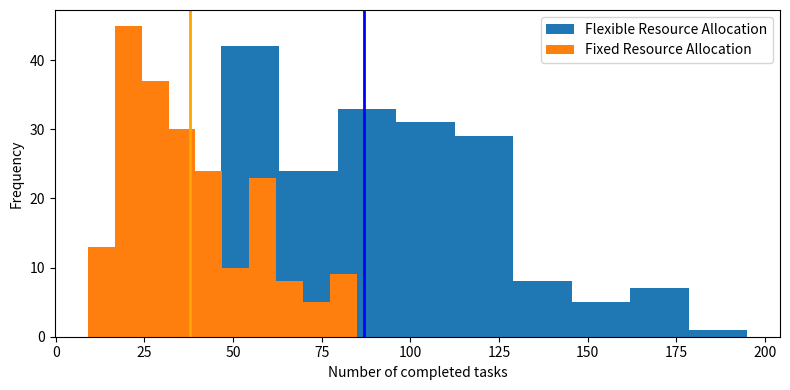

Here is the Python script that generated this plot: (Note: this script raises an exception after producing the figure.)
"""
Analyse fixed vs flexible results
"""

import numpy as np
import matplotlib.pyplot as plt
import scipy.stats

agent_completed_tasks = [
    90,  73,  55,  43,  41,  59,  80,  87,  120, 46,  166, 174,  # 420261
    30,  123, 165, 120, 56,  81,  44,  113, 89,  81,  119, 105, 84,  30,  69,  57,  121, 166, 126, 42,   # 420264
    40,  44,  134, 116, 96,  111, 96,  47,  109, 60,  58,  95,  39,  92,  176, 125, 53,  48,  101, 65,   # 420266
    49,  97,  128, 78,  49,  106, 92,  92,  55,  51,  89,  49,  95,  179, 153, 45,  111, 107, 126, 107,  # 420267
    96,  73,  52,  167, 63,  96,  100, 62,  66,  70,  127, 107, 47,  136, 88,  54,  51,  44,  50,  81,   # 420286
    101, 120, 51,  73,  107, 105, 73,  166, 104, 51,  105, 92,  194, 61,  88,  117, 78,  91,  35,  63,   # 420269
    41,  50,  120, 60,  121, 51,  39,  48,  74,  93,  47,  48,  171, 101, 155, 85,  111, 113, 75,  119,  # 420270
    133, 76,  82,  64,  62,  92,  114, 37,  36,  119, 82,  115, 129, 64,  98,  111, 41,  92,  68,  135,  # 420284
    59,  108, 195, 118, 94,  146, 48,  40,  158, 58,  84,  44,  167, 106, 55,  63,  73,  81,  119, 116,  # 420285
    43,  79,  74,  91,  151, 104, 170, 122, 41,  176, 102, 44,  122, 108, 137, 59,  69,  143, 57,  58,   # 420286
    53,  114, 91,  60,  93,  166, 84,  72,  60,  53,  47,  113, 107, 42,  139, 80,  139, 89,  103, 118,  # 420287
]

agent_failed_tasks = [
    3, 0,  1,  0,  17, 3,  1,  6,  1,  3,  24, 33,  # 420261
    1, 4,  18, 0,  3,  1,  1,  4,  11, 5,  19, 27, 0,  0,  4,  7,  4,  24, 22, 1,   # 420264
    2, 1,  15, 3,  10, 7,  34, 12, 35, 2,  2,  0,  1,  44, 19, 3,  2,  1,  2,  15,  # 420266
    6, 31, 36, 13, 1,  3,  47, 4,  2,  1,  9,  12, 1,  10, 17, 9,  0,  33, 18, 2,   # 420267
    2, 7,  1,  20, 1,  5,  0,  5,  15, 8,  1,  41, 1,  18, 1,  1,  3,  2,  0,  4,   # 420286
    6, 26, 0,  2,  48, 1,  3,  21, 5,  0,  15, 25, 26, 1,  4,  30, 52, 66, 0,  11,  # 420269
    4, 1,  17, 0,  27, 0,  0,  1,  4,  6,  1,  7,  28, 49, 19, 10, 41, 31, 4,  20,  # 420270
    6, 13, 2,  9,  1,  2,  2,  0,  0,  5,  11, 26, 1,  1,  5,  1,  1,  1,  10, 2,   # 420284
    2, 1,  15, 0,  1,  37, 4,  1,  23, 2,  48, 0,  37, 1,  6,  10, 32, 8,  4,  18,  # 420285
    1, 6,  1,  40, 26, 0,  20, 17, 2,  34, 1,  10, 2,  2,  5,  4,  8,  43, 24,  0,  # 420286
    6, 25, 6,  0,  2,  17, 0,  0,  4,  1,  0,  0,  10, 8,  27, 2,  8,  11, 35, 26,  # 420287
]

agent_attempted_tasks = [
    143, 140, 148, 131, 148, 152, 234, 248, 202, 146, 214, 250,  # 420261
    131, 243, 205, 250, 127, 234, 153, 205, 126, 133, 204, 248, 199, 141, 126, 143, 229, 216, 214, 131,  # 420264
    146, 142, 250, 207, 137, 145, 222, 122, 214, 146, 142, 222, 150, 246, 234, 214, 156, 143, 218, 133,  # 420266
    135, 203, 201, 124, 154, 213, 227, 200, 157, 138, 210, 138, 190, 202, 202, 123, 223, 220, 210, 203,  # 420267
    207, 136, 142, 234, 140, 135, 203, 155, 127, 132, 224, 228, 122, 204, 239, 146, 152, 131, 152, 136,  # 420286
    239, 204, 155, 125, 203, 200, 140, 213, 138, 154, 240, 221, 243, 142, 125, 206, 239, 236, 139, 132,  # 420269
    131, 137, 237, 147, 249, 122, 124, 130, 232, 208, 159, 155, 242, 243, 218, 205, 232, 214, 120, 204,  # 420270
    215, 134, 232, 127, 153, 239, 246, 140, 142, 219, 128, 246, 247, 138, 130, 210, 132, 196, 150, 225,  # 420284
    132, 221, 220, 203, 239, 214, 127, 152, 201, 146, 249, 147, 248, 220, 139, 141, 224, 149, 228, 204,  # 420285
    141, 194, 122, 224, 239, 224, 222, 238, 137, 237, 128, 128, 215, 232, 233, 123, 133, 240, 149, 133,  # 420286
    158, 242, 221, 128, 225, 210, 210, 195, 134, 157, 159, 207, 227, 137, 232, 130, 224, 126, 243, 224,  # 420287
]

fixed_completed_tasks = [
    34, 25, 25, 15, 19, 25, 18, 42, 39,  16, -1, -1,  # 420261
    14, 45, 79, 40, 22, 26, 20, 42, 33,  34,  61,  55,  13,  9,   29, 20, 45,  82, 69, 18,  # 420264
    14, 23, 62, 41, 36, 42, 54, 22, 61,  25,  23,  31,  20,  62, -1,  43, 26,  23, 36, 29,  # 420266
    22, 53, 68, 35, 18, 35, 56, 31, 26,  23,  34,  21,  39, -1,   73, 19, 41,  57, 59, 44,  # 420267
    35, 32, 16, 82, 28, 38, 30, 26, 29,  30,  47,  59,  18,  73,  29, 22, 23,  19, 21, 32,  # 420286
    34, 61, 15, 28, 66, 32, 25, 82, 43,  17,  44,  55, -1,   22,  37, 61, 54,  59, 11, 33,  # 420269
    22, 16, 55, 22, 70, 18, 18, 20, 27,  30,  23,  26,  84,  61,  71, 43, 62,  64, 32, 58,  # 420270
    53, 32, 18, 26, 28, 34, 51, 17, 15,  46,  37,  60,  47,  24,  38, 37, 18,  33, 31, 49,  # 420284
    24, 43, 85, 41, 27, 82, 19, 20, 82,  25,  57,  15, -1,   44,  19, 25, 46,  29, 43, 58,  # 420285
    16, 20, 27, 56, 69, 42, 84, 69, 20, -1,   37,  20,  46,  42,  54, 20, 27, -1,  30, 25,  # 420286
    25, 60, 37, 24, 34, 74, 24, 20, 27,  26,  25,  46,  43,  18,  69, 32, 48,  35, 57, 66,  # 420287
]


def graph_results():
    plt.figure(figsize=(8, 4))
    plt.hist(agent_completed_tasks, label='Flexible Resource Allocation')
    plt.axvline(agent_completed_tasks.mean(), linewidth=2, color='blue')
    plt.hist(fixed_completed_tasks, label='Fixed Resource Allocation')
    plt.axvline(fixed_completed_tasks.mean(), linewidth=2, color='orange')
    plt.legend()
    plt.xlabel('Number of completed tasks')
    plt.ylabel('Frequency')
    plt.tight_layout()

    plt.savefig('../../../final_report/figures/5_evaluation_figs/fixed_flexible_completed_tasks.png')
    plt.show()

    task_difference = np.subtract(agent_completed_tasks, fixed_completed_tasks)
    plt.figure(figsize=(8, 3.3))
    plt.hist(task_difference)
    plt.xlabel('Difference in Tasks completed')
    plt.ylabel('Frequency')
    plt.tight_layout()
    plt.axvline(task_difference.mean(), linewidth=2, color='blue')

    plt.savefig('../../../final_report/figures/5_evaluation_figs/fixed_flexible_tasks_difference.png')
    plt.show()

    plt.figure(figsize=(8, 3.3))
    plt.hist(agent_failed_tasks, 50)
    plt.xlabel('Number of tasks failed')
    plt.ylabel('Frequency')
    plt.tight_layout()
    plt.axvline(agent_failed_tasks.mean(), linewidth=2, color='blue')

    plt.savefig('../../../final_report/figures/5_evaluation_figs/flexible_failed_tasks.png')
    plt.show()

    plt.figure(figsize=(8, 3.3))
    plt.hist(np.divide(fixed_completed_tasks, agent_completed_tasks))
    plt.xlabel('Percentage difference in completed tasks')
    plt.ylabel('Frequency')
    plt.tight_layout()
    plt.axvline(np.divide(fixed_completed_tasks, agent_completed_tasks).mean(), linewidth=2, color='blue')

    plt.savefig('../../../final_report/figures/5_evaluation_figs/percent_difference.png')
    plt.show()


def statistical_results():
    zscore_agent = scipy.stats.zscore(agent_completed_tasks)
    zscore_fixed = scipy.stats.zscore(fixed_completed_tasks)

    fixed_ks = scipy.stats.kstest(agent_completed_tasks, 'norm')
    agent_ks = scipy.stats.kstest(fixed_completed_tasks, 'norm')
    print(f'KS - fixed: {fixed_ks}, agent: {agent_ks}')

    f_test = scipy.stats.f_oneway(zscore_agent, zscore_fixed)
    print(f'f test: {f_test}')


if __name__ == "__main__":
    assert len(agent_completed_tasks) == len(agent_failed_tasks) == len(agent_attempted_tasks) == len(fixed_completed_tasks)

    valid_pos = [pos for pos, value in enumerate(fixed_completed_tasks) if value > -1]
    agent_completed_tasks = np.array([value for pos, value in enumerate(agent_completed_tasks) if pos in valid_pos])
    agent_failed_tasks = np.array([value for pos, value in enumerate(agent_failed_tasks) if pos in valid_pos])
    agent_attempted_tasks = np.array([value for pos, value in enumerate(agent_attempted_tasks) if pos in valid_pos])
    fixed_completed_tasks = np.array([value for pos, value in enumerate(fixed_completed_tasks) if pos in valid_pos])

    assert len(agent_completed_tasks) == len(agent_failed_tasks) == len(agent_attempted_tasks) == len(
        fixed_completed_tasks)

    graph_results()
    statistical_results()
